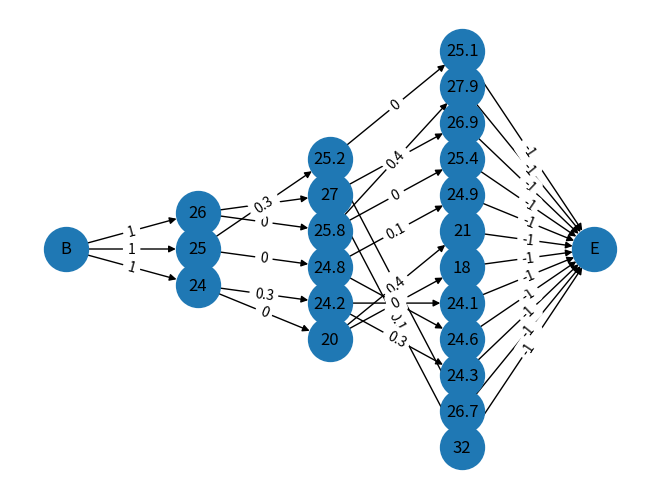

The script that saved this image:
# Test avec valeurs prédéfinies comme si on avait rempli les tableaux avec les données FMU
V2 = [26,25,24,27,25.8,25.2,24.8,24.2,20,32,26.9,27.9,25.4,26.7,25.1,24.9,24.6,24.3,24.1,21,18]
C2 = [0 , 0.2 , 0, 0.1, 0, 0.3, 0, 0.3, 0, 0.1, 0, 0.4 ,0, 0.2 ,0,0.1,0,0.3,0,0.4,0]
D2 = [0,0,0,100,100,100,100,100,100, 200,200, 200, 200,200,200,200,200,200,200,200,200]
# generation du graphe

import networkx as nx
import numpy as np
from matplotlib import pyplot as plt

G = nx.DiGraph()


# Construction des noeuds pour 3 vitesses de départ
m = 3
l= 1
k=1

# Ajout manuel du 1er noeud
G.add_node('B',level = -1)

G.add_node(V2[0],level = 0)
G.add_node(V2[1],level = 0)
G.add_node(V2[2],level = 0)
i=0

for k in range (3,len(V2)):
    if k == m*2+3:
        l+=1
        m = k
    G.add_node(V2[k], level=l)

# Ajout manuel du dernier noeud
G.add_node('E',level = l+1)
# layout des noeuds
pos = nx.multipartite_layout(G, subset_key="level")


# construction des côtés
E = []
m = 3

k=0
for k in range (0, len(V2)//2-1):
    E = E + [(V2[k],V2[m],C2[m]), (V2[k],V2[m+1],C2[m+1])]
    m+=2
    k+=1


# print(E)
# print(V2)
G.add_weighted_edges_from(E)

G.add_weighted_edges_from([('B',26,1),('B',25,1),('B',24,1)])
G.add_weighted_edges_from([(32,'E',-1),(26.9,'E',-1),(27.9,'E',-1),(25.4,'E',-1),(26.7,'E',-1),(25.1,'E',-1),(24.9,'E',-1),(24.6,'E',-1),(24.3,'E',-1),(24.1,'E',-1),(21,'E',-1),(18,'E',-1)])
nx.draw(G, pos, with_labels=True,node_size=1000)

# ajout des poids
labels = nx.get_edge_attributes(G,'weight')
nx.draw_networkx_edge_labels(G,pos,edge_labels=labels)

p1 = nx.shortest_path(G, source='B', target='E', weight="weight")
consumption = nx.shortest_path_length(G, source='B', target='E', weight="weight")
print("The shortest path is: " , p1)
print("The lowest consumption is", round(consumption,2)) #arrondi au dixième

plt.show()
